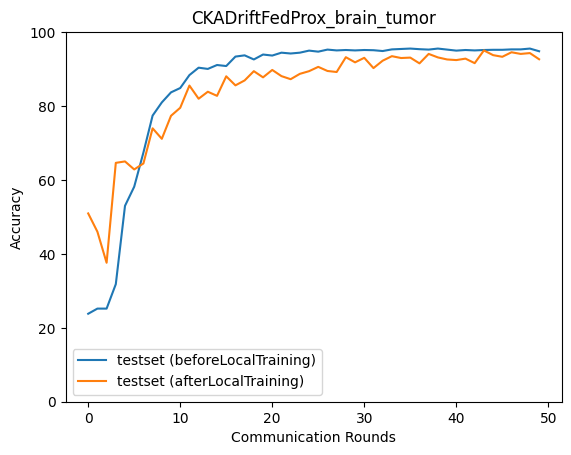

The table this chart was drawn from, first rows:
epoch, accuracy_test_before, macro_f1_test_before, macro_precision_test_before, macro_recall_test_before, accuracy_test_after, macro_f1_test_after, macro_precision_test_after, macro_recall_test_after
0, 23.8, 9.614, 5.951, 25.0, 50.95, 50.07, 50.13, 50.68
1, 25.19, 10.06, 6.299, 25.0, 46, 44.14, 46.06, 45.99
2, 25.19, 10.06, 6.299, 25.0, 37.6, 35.28, 45.76, 38.32
3, 31.81, 22.32, 26.16, 31.37, 64.63, 63.9, 65.37, 64.69
4, 53, 44.06, 63.54, 51.44, 65.02, 64.49, 64.36, 65.02
5, 58.18, 50.98, 66.51, 56.77, 62.85, 62.46, 65.81, 63.28
6, 67.41, 66.45, 73.53, 66.67, 64.46, 62.42, 63.66, 64.25
7, 77.42, 76.34, 79.69, 76.64, 73.97, 73.51, 73.66, 73.81
8, 80.98, 80.38, 82.6, 80.36, 71.13, 70.98, 71.73, 71.21
9, 83.7, 83.39, 84.99, 83.24, 77.36, 77.4, 78.99, 77.27
10, 84.87, 84.68, 86.48, 84.46, 79.53, 79.35, 79.55, 79.4
11, 88.38, 88.24, 88.88, 88.07, 85.54, 85.44, 85.5, 85.44
12, 90.38, 90.22, 90.71, 90.1, 81.98, 82.03, 82.14, 82.08
13, 90.04, 89.97, 90.58, 89.87, 83.87, 83.81, 84.24, 83.88
14, 91.1, 91.02, 91.33, 90.9, 82.76, 82.66, 83.24, 82.61
15, 90.82, 90.69, 91.16, 90.55, 88.04, 88.07, 88.15, 88.07
16, 93.38, 93.33, 93.51, 93.26, 85.6, 85.41, 85.52, 85.43
17, 93.72, 93.65, 93.8, 93.58, 86.93, 86.7, 87.06, 86.76
18, 92.6, 92.49, 92.9, 92.39, 89.43, 89.35, 89.45, 89.32
19, 93.94, 93.86, 94.02, 93.79, 87.76, 87.62, 87.75, 87.64
20, 93.66, 93.59, 93.71, 93.53, 89.77, 89.79, 89.91, 89.73
21, 94.44, 94.38, 94.47, 94.35, 88.1, 88.02, 88.07, 88
22, 94.22, 94.16, 94.29, 94.11, 87.26, 87.15, 87.2, 87.2
23, 94.44, 94.39, 94.53, 94.37, 88.71, 88.64, 89.05, 88.6
24, 94.99, 94.94, 95.01, 94.89, 89.43, 89.29, 89.36, 89.3
25, 94.72, 94.64, 94.75, 94.58, 90.6, 90.55, 90.53, 90.59
26, 95.27, 95.23, 95.31, 95.2, 89.49, 89.48, 89.52, 89.46
27, 95.05, 94.99, 95.09, 94.97, 89.21, 89.12, 89.12, 89.15
28, 95.16, 95.1, 95.21, 95.08, 93.21, 93.15, 93.26, 93.11
29, 95.05, 94.99, 95.08, 94.96, 91.82, 91.75, 91.81, 91.7
30, 95.16, 95.09, 95.15, 95.06, 93.05, 92.99, 93.03, 92.97
31, 95.11, 95.05, 95.16, 95.03, 90.27, 90.2, 90.24, 90.18
32, 94.88, 94.83, 94.94, 94.8, 92.27, 92.18, 92.22, 92.17
33, 95.33, 95.27, 95.32, 95.24, 93.49, 93.43, 93.5, 93.38
34, 95.44, 95.39, 95.43, 95.36, 92.99, 92.96, 93, 92.96
35, 95.55, 95.5, 95.58, 95.49, 93.1, 93.03, 93.11, 93.02
36, 95.38, 95.34, 95.39, 95.31, 91.55, 91.5, 91.58, 91.46
37, 95.27, 95.23, 95.29, 95.21, 94.1, 94.04, 94.07, 94.03
38, 95.55, 95.51, 95.55, 95.49, 93.16, 93.11, 93.16, 93.08
39, 95.27, 95.22, 95.29, 95.17, 92.6, 92.58, 92.6, 92.57
40, 94.99, 94.95, 95.02, 94.91, 92.44, 92.44, 92.49, 92.44
41, 95.16, 95.12, 95.2, 95.09, 92.83, 92.78, 92.9, 92.75
42, 95.05, 95.01, 95.09, 94.97, 91.6, 91.51, 91.51, 91.54
43, 95.16, 95.11, 95.17, 95.09, 95.05, 95.01, 95.03, 95.01
44, 95.22, 95.17, 95.22, 95.15, 93.77, 93.71, 93.73, 93.71
45, 95.22, 95.17, 95.25, 95.15, 93.33, 93.26, 93.34, 93.23
46, 95.33, 95.28, 95.35, 95.24, 94.55, 94.47, 94.5, 94.47
47, 95.33, 95.28, 95.32, 95.25, 94.1, 94.07, 94.09, 94.06
48, 95.55, 95.51, 95.57, 95.49, 94.33, 94.28, 94.34, 94.25
49, 94.83, 94.78, 94.83, 94.74, 92.66, 92.6, 92.66, 92.6
